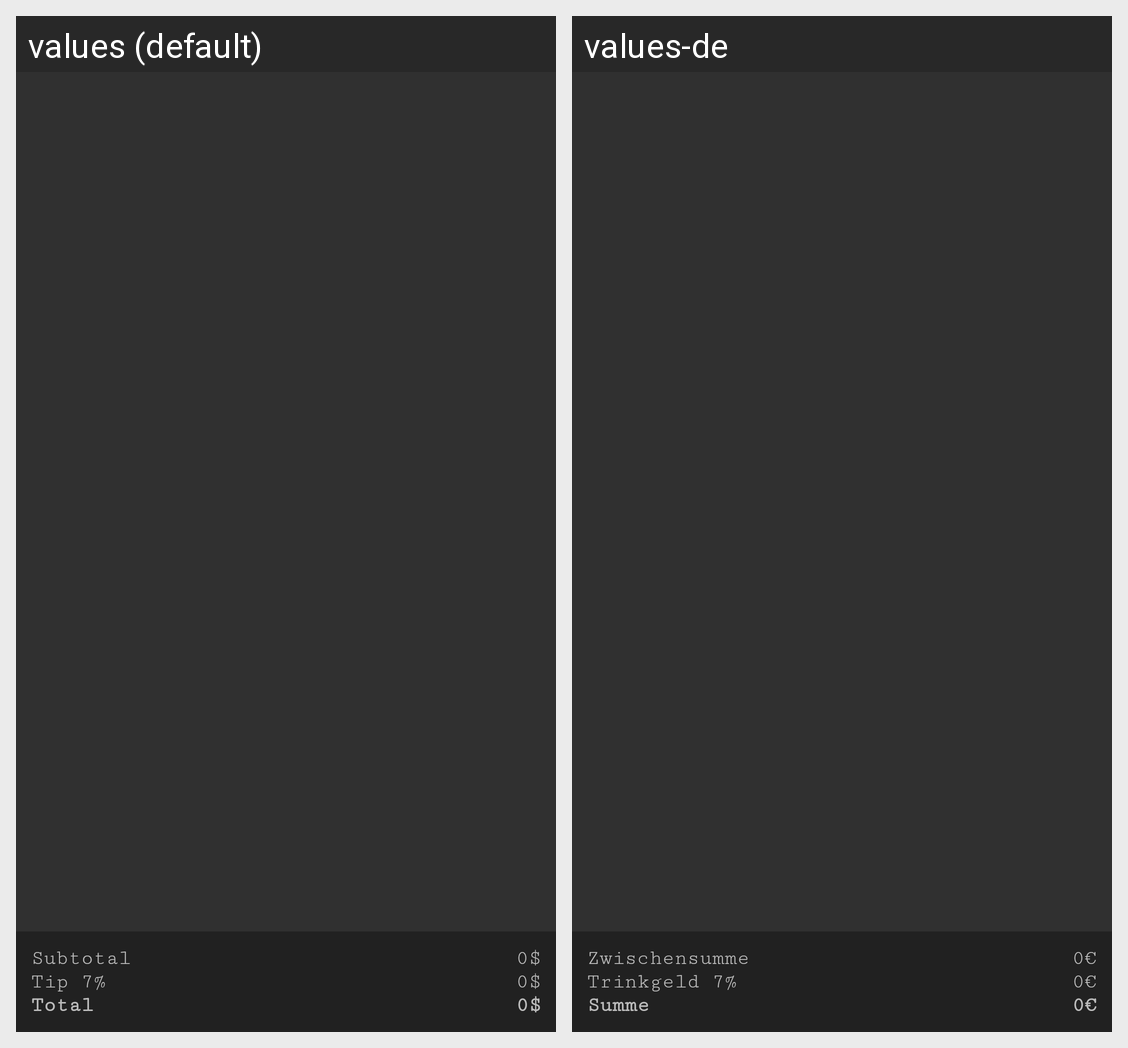

This grid shows one Android layout under two languages. Give, for every string resource on the screen, its name, the default text and each shown locale's text.
Android screen res/layout/activity_main.xml rendered under 2 locales, left to right: values (default), values-de. Device: Nexus 5 (rendered at 1080×1920; each locale shown at half size, 540×960, under a caption strip naming it); theme AppTheme.
Strings drawn on this screen, with the default value and each locale's value (text and hints the layout hard-codes, and strings that could not be matched under every locale, appear in the picture but are not listed):

subtotal
  values: Subtotal
  values-de: Zwischensumme

zero_price
  values: 0$
  values-de: 0€

tip
  values: Tip 7%
  values-de: Trinkgeld 7%

total
  values: Total
  values-de: Summe
